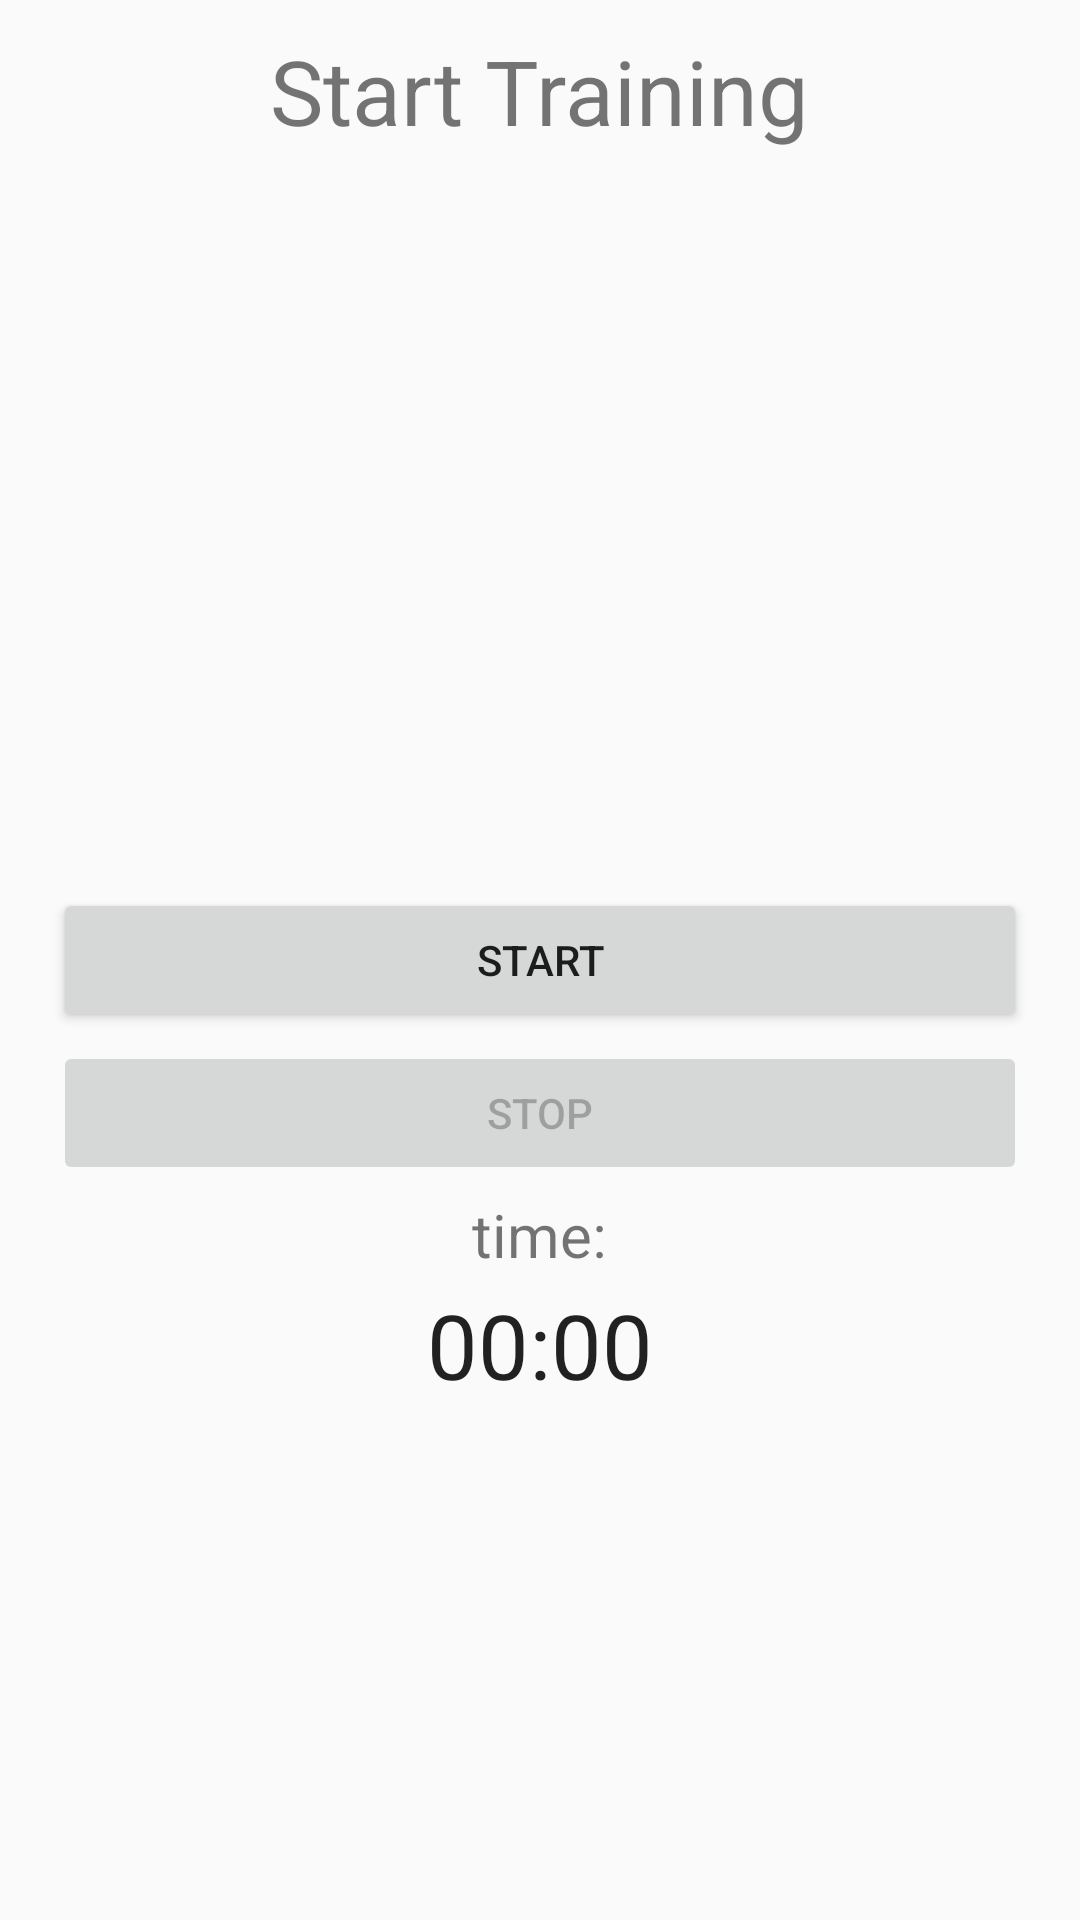

Here is an Android app screen rendered from its layout file. Give the layout XML and the strings, colors and styles it references.
<!-- AndroidManifest.xml: activity theme AppTheme.NoActionBar -->
<!-- res/layout/fragment_device_setup.xml -->
<RelativeLayout xmlns:android="http://schemas.android.com/apk/res/android"
    xmlns:tools="http://schemas.android.com/tools"
    android:layout_width="match_parent"
    android:layout_height="match_parent"
    android:paddingBottom="@dimen/activity_vertical_margin"
    android:paddingLeft="@dimen/activity_horizontal_margin"
    android:paddingRight="@dimen/activity_horizontal_margin"
    android:paddingTop="@dimen/activity_vertical_margin"
    tools:context="com.mbientlab.metawear.tutorial.starter.DeviceSetupActivityFragment"
    tools:showIn="@layout/activity_device_setup">

        <TextView
            android:id="@+id/startTrainingText"
            android:layout_width="wrap_content"
            android:layout_height="wrap_content"
            android:layout_centerHorizontal="true"
            android:layout_marginTop="10dp"
            android:text="Start Training"
            android:textSize="30sp"/>
        <Button
            android:id="@+id/geo_start"
            android:layout_width="wrap_content"
            android:layout_height="wrap_content"
            android:layout_centerVertical="true"
            android:layout_alignParentStart="true"
            android:layout_alignParentEnd="true"
            android:layout_marginStart="18dp"
            android:layout_marginEnd="18dp"
            android:text="Start"/>
        <Button
            android:id="@+id/geo_pause"
            android:layout_width="wrap_content"
            android:layout_height="wrap_content"
            android:layout_centerVertical="true"
            android:layout_alignParentStart="true"
            android:layout_alignParentEnd="true"
            android:layout_marginStart="18dp"
            android:layout_marginEnd="18dp"
            android:text="Pause"
            android:visibility="invisible"/>
        <Button
            android:id="@+id/geo_resume"
            android:layout_width="wrap_content"
            android:layout_height="wrap_content"
            android:layout_centerVertical="true"
            android:layout_alignParentStart="true"
            android:layout_alignParentEnd="true"
            android:layout_marginStart="18dp"
            android:layout_marginEnd="18dp"
            android:text="Resume"
            android:visibility="invisible"/>

        <Button
            android:id="@+id/geo_stop"
            android:layout_width="wrap_content"
            android:layout_height="wrap_content"
            android:layout_below="@+id/geo_start"
            android:layout_alignParentStart="true"
            android:layout_alignParentEnd="true"
            android:layout_marginStart="18dp"
            android:layout_marginTop="3dp"
            android:layout_marginEnd="18dp"
            android:text="Stop"
            android:enabled="false"/>


        <TextView
            android:id="@+id/timeText"
            android:layout_width="wrap_content"
            android:layout_height="wrap_content"
            android:layout_centerHorizontal="true"
            android:layout_below="@+id/geo_stop"
            android:layout_marginTop="3dp"
            android:text="time:"
            android:textSize="20sp"/>


        <Chronometer
            android:id="@+id/simpleChronometer"
            android:layout_width="wrap_content"
            android:layout_height="wrap_content"
            android:layout_centerHorizontal="true"
            android:layout_below="@+id/timeText"
            android:layout_marginTop="3dp"
            android:textSize="30sp"/>

</RelativeLayout>
<!-- resources referenced by this layout -->
<resources>
  <style name="AppTheme.NoActionBar">
          <item name="windowActionBar">false</item>
          <item name="windowNoTitle">true</item>
      </style>
</resources>
